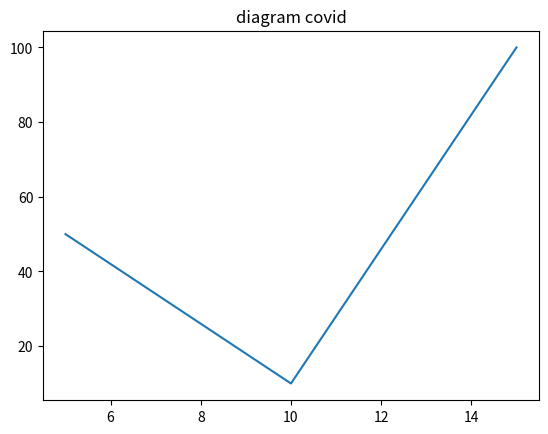

Source code (Python):
import matplotlib.pyplot as plt

xpoints = [5, 10, 15]
ypoints = [ 50, 10, 100]

plt.plot (xpoints, ypoints)
plt.title ("diagram covid")
plt.savefig ("diagram-garis")
plt.show ()
